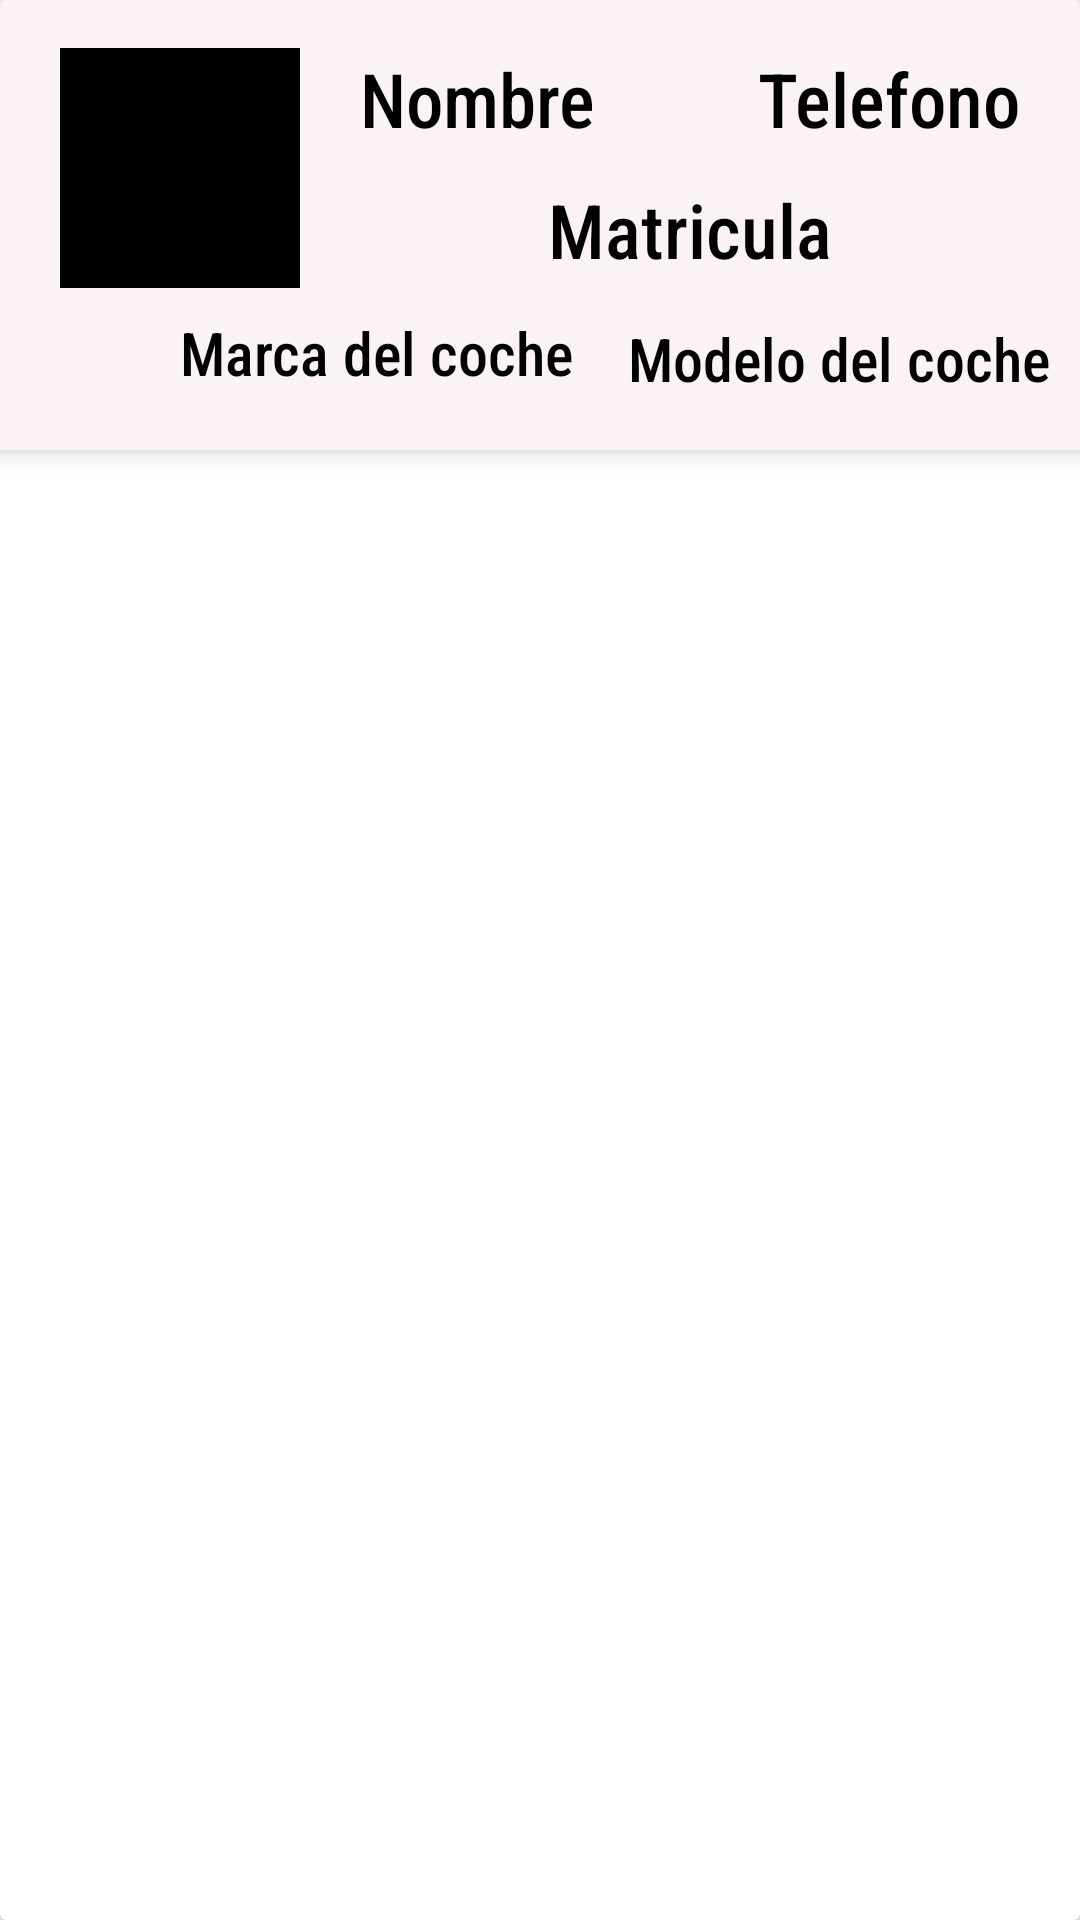

Produce the Android XML layout that renders to this screen, including the resource entries it uses.
<!-- AndroidManifest.xml: application theme Theme.Proyecto_CRUD -->
<!-- res/layout/cartascliente.xml -->
<?xml version="1.0" encoding="utf-8"?>
<androidx.cardview.widget.CardView xmlns:android="http://schemas.android.com/apk/res/android"
    xmlns:tools="http://schemas.android.com/tools"
    android:layout_width="match_parent"
    xmlns:app="http://schemas.android.com/apk/res-auto"
    android:layout_marginVertical="4dp"
    android:layout_height="wrap_content"

    >

    <androidx.constraintlayout.widget.ConstraintLayout
        android:layout_width="match_parent"
        android:layout_height="150dp"
        android:background="#FAF2F3"
        android:elevation="5dp"
        android:paddingBottom="4dp"
        >

        <ImageView
            android:id="@+id/item_colorcoche"
            android:layout_width="80dp"
            android:layout_height="80dp"
            android:layout_marginStart="20dp"
            android:src="@color/black"
            app:layout_constraintBottom_toBottomOf="parent"
            app:layout_constraintStart_toStartOf="parent"
            app:layout_constraintTop_toTopOf="parent"
            app:layout_constraintVertical_bias="0.242" />

        <TextView
            android:id="@+id/item_nombre"
            android:layout_width="wrap_content"
            android:layout_height="wrap_content"
            app:layout_constraintHorizontal_weight="1"
            app:layout_constraintStart_toEndOf="@id/item_colorcoche"
            app:layout_constraintTop_toTopOf="@id/item_colorcoche"
            android:layout_marginStart="20dp"
            android:text="Nombre"
            android:fontFamily="sans-serif-condensed-medium"
            android:textSize="25dp"
            android:textColor="@color/black"
            />

        <TextView
            android:id="@+id/item_matricula"
            android:layout_width="0dp"
            android:layout_height="wrap_content"
            android:layout_marginTop="10dp"
            android:fontFamily="sans-serif-condensed-medium"
            android:text="Matricula"
            android:textColor="@color/black"
            android:textSize="25dp"
            app:layout_constraintEnd_toEndOf="parent"
            android:gravity="center"
            app:layout_constraintStart_toEndOf="@id/item_colorcoche"
            app:layout_constraintTop_toBottomOf="@id/item_nombre" />


        <TextView
            android:layout_width="wrap_content"
            android:layout_height="wrap_content"
            android:id="@+id/item_telefono"
            app:layout_constraintTop_toTopOf="@id/item_nombre"
            app:layout_constraintEnd_toEndOf="parent"
            android:layout_marginBottom="20dp"
            android:layout_marginEnd="20dp"
            android:text="Telefono"
            android:fontFamily="sans-serif-condensed-medium"
            android:textSize="25dp"
            android:textColor="@color/black"
            />

        <ImageView
            android:id="@+id/item_seleccionar_mecanico"
            android:layout_width="50dp"
            android:layout_height="50dp"
            android:src="@drawable/listar"
            app:layout_constraintEnd_toStartOf="@id/item_marcacoche"
            app:layout_constraintHorizontal_bias="0.181"
            app:layout_constraintStart_toStartOf="parent"
            app:layout_constraintTop_toBottomOf="@id/item_colorcoche"/>

        <TextView
            android:id="@+id/item_marcacoche"
            android:layout_width="wrap_content"
            android:layout_height="wrap_content"
            android:layout_marginStart="80dp"
            android:layout_marginTop="8dp"
            android:fontFamily="sans-serif-condensed-medium"
            android:text="Marca del coche"
            android:textColor="@color/black"
            android:textSize="20dp"
            app:layout_constraintEnd_toEndOf="@id/item_colorcoche"
            app:layout_constraintHorizontal_bias="0.305"
            app:layout_constraintStart_toStartOf="@id/item_colorcoche"
            app:layout_constraintTop_toBottomOf="@id/item_colorcoche" />

        <TextView
            android:id="@+id/item_modelo"
            android:layout_width="wrap_content"
            android:layout_height="wrap_content"
            app:layout_constraintEnd_toEndOf="parent"
            app:layout_constraintTop_toBottomOf="@id/item_colorcoche"
            android:text="Modelo del coche"
            android:layout_marginTop="10dp"
            android:fontFamily="sans-serif-condensed-medium"
            android:textSize="20dp"
            android:textColor="@color/black"
            android:layout_marginEnd="10dp"
            />

        <androidx.appcompat.widget.AppCompatButton
            android:id="@+id/item_problema"
            android:layout_width="60dp"
            android:layout_height="40dp"
            android:background="@drawable/baseline_arrow_drop_down_24"
            android:gravity="center"
            app:layout_constraintEnd_toStartOf="@id/item_modelo"
            app:layout_constraintStart_toEndOf="@id/item_marcacoche"
            app:layout_constraintTop_toTopOf="@id/item_marcacoche" />

    </androidx.constraintlayout.widget.ConstraintLayout>
</androidx.cardview.widget.CardView>
<!-- resources referenced by this layout -->
<resources>
  <color name="black">#FF000000</color>
  <style name="Theme.Proyecto_CRUD" parent="Base.Theme.Proyecto_CRUD" />
  <style name="Base.Theme.Proyecto_CRUD" parent="Theme.Material3.DayNight.NoActionBar">
          
          
      </style>
</resources>
